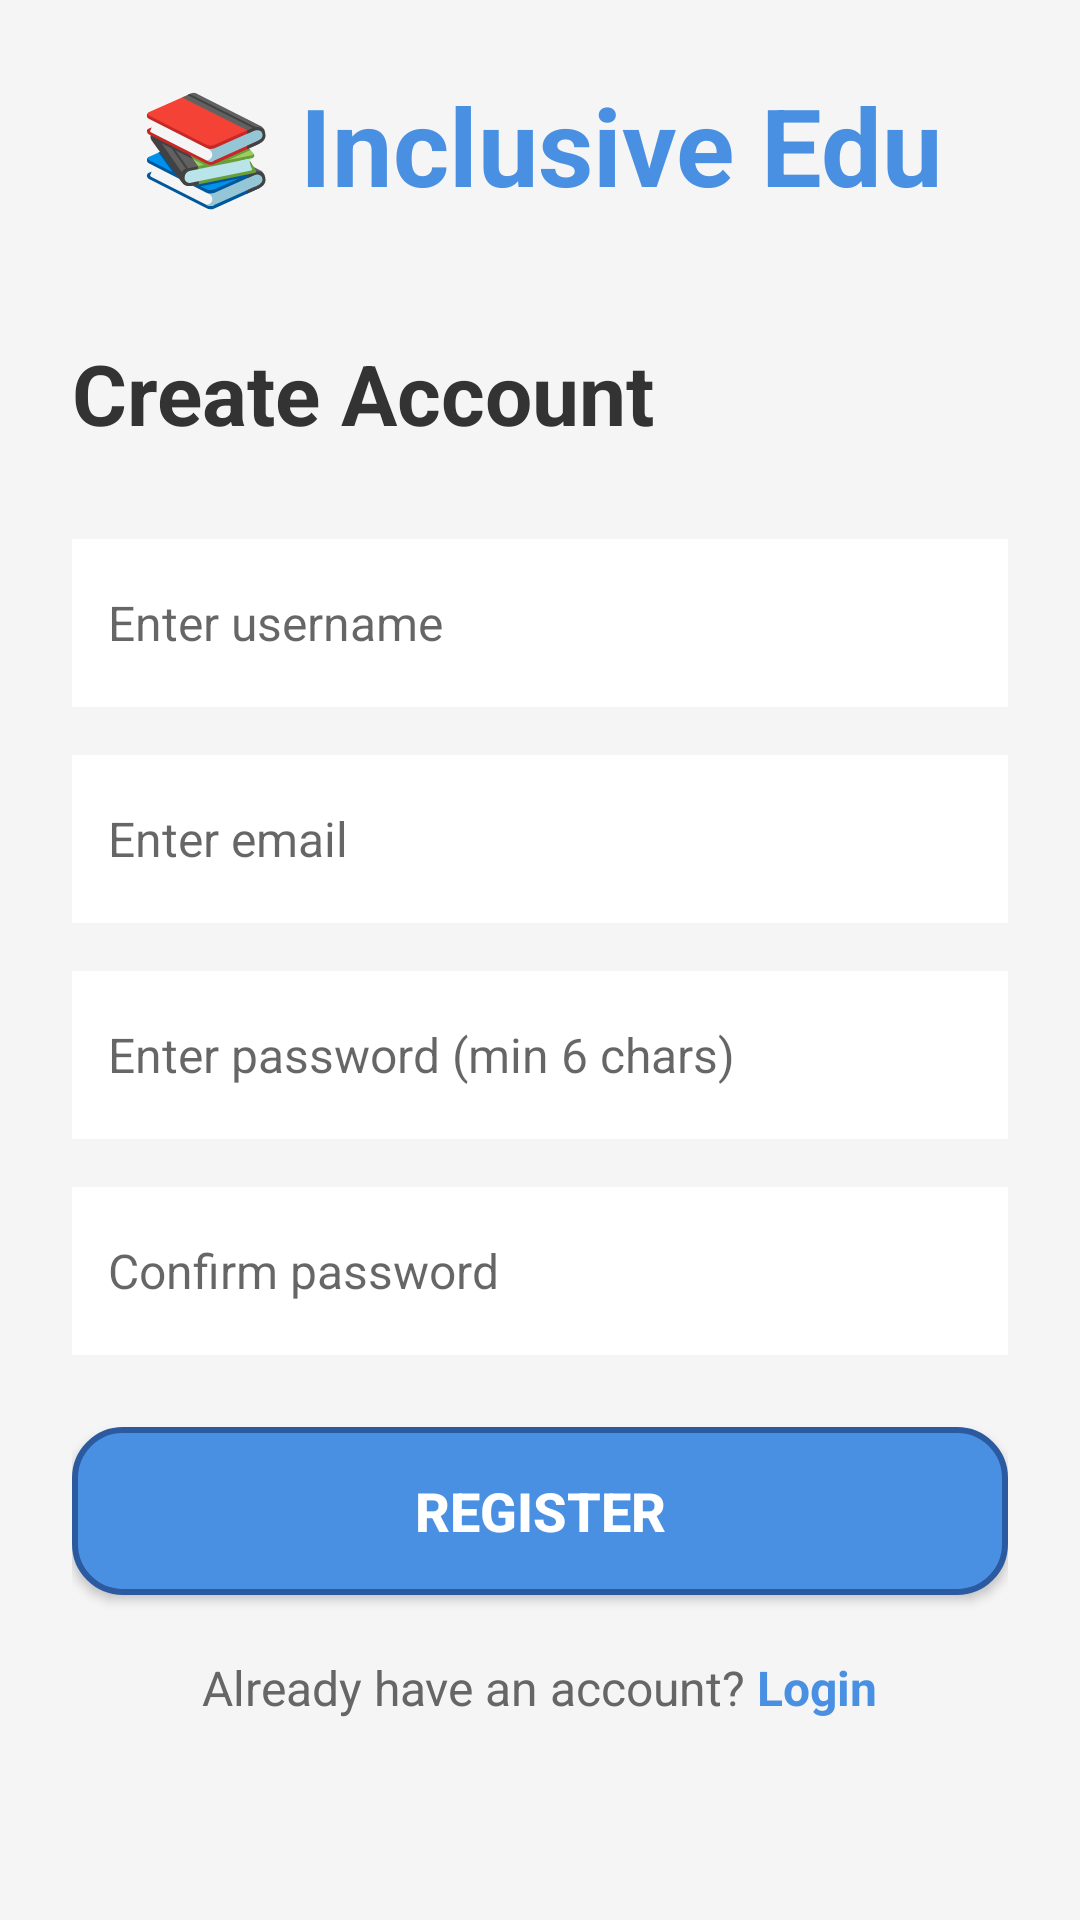

Produce the Android XML layout that renders to this screen, including the resource entries it uses.
<!-- AndroidManifest.xml: application theme Theme.InclusiveEdu -->
<!-- res/layout/activity_register.xml -->
<?xml version="1.0" encoding="utf-8"?>
<ScrollView xmlns:android="http://schemas.android.com/apk/res/android"
    android:layout_width="match_parent"
    android:layout_height="match_parent"
    android:background="@color/light_gray">

    <LinearLayout
        android:layout_width="match_parent"
        android:layout_height="wrap_content"
        android:orientation="vertical"
        android:gravity="center"
        android:padding="24dp">

        
        <TextView
            android:layout_width="wrap_content"
            android:layout_height="wrap_content"
            android:text="📚 Inclusive Edu"
            android:textSize="36sp"
            android:textStyle="bold"
            android:textColor="@color/primary_blue"
            android:layout_marginBottom="40dp"
            android:textAlignment="center" />

        
        <TextView
            android:layout_width="match_parent"
            android:layout_height="wrap_content"
            android:text="Create Account"
            android:textSize="28sp"
            android:textStyle="bold"
            android:textColor="@color/text_primary"
            android:layout_marginBottom="30dp" />

        
        <EditText
            android:id="@+id/usernameInput"
            android:layout_width="match_parent"
            android:layout_height="56dp"
            android:hint="Enter username"
            android:inputType="text"
            android:padding="12dp"
            android:background="@color/white"
            android:layout_marginBottom="16dp"
            android:textSize="16sp" />

        
        <EditText
            android:id="@+id/emailInput"
            android:layout_width="match_parent"
            android:layout_height="56dp"
            android:hint="Enter email"
            android:inputType="textEmailAddress"
            android:padding="12dp"
            android:background="@color/white"
            android:layout_marginBottom="16dp"
            android:textSize="16sp" />

        
        <EditText
            android:id="@+id/passwordInput"
            android:layout_width="match_parent"
            android:layout_height="56dp"
            android:hint="Enter password (min 6 chars)"
            android:inputType="textPassword"
            android:padding="12dp"
            android:background="@color/white"
            android:layout_marginBottom="16dp"
            android:textSize="16sp" />

        
        <EditText
            android:id="@+id/confirmPasswordInput"
            android:layout_width="match_parent"
            android:layout_height="56dp"
            android:hint="Confirm password"
            android:inputType="textPassword"
            android:padding="12dp"
            android:background="@color/white"
            android:layout_marginBottom="24dp"
            android:textSize="16sp" />

        
        <Button
            android:id="@+id/registerBtn"
            android:layout_width="match_parent"
            android:layout_height="56dp"
            android:text="Register"
            android:textSize="18sp"
            android:textStyle="bold"
            android:textColor="@color/white"
            android:background="@drawable/button_rounded_blue"
            android:layout_marginBottom="20dp" />

        
        <LinearLayout
            android:layout_width="wrap_content"
            android:layout_height="wrap_content"
            android:orientation="horizontal"
            android:gravity="center">

            <TextView
                android:layout_width="wrap_content"
                android:layout_height="wrap_content"
                android:text="Already have an account? "
                android:textSize="16sp"
                android:textColor="@color/text_secondary" />

            <TextView
                android:id="@+id/loginLink"
                android:layout_width="wrap_content"
                android:layout_height="wrap_content"
                android:text="Login"
                android:textSize="16sp"
                android:textStyle="bold"
                android:textColor="@color/primary_blue" />
        </LinearLayout>

    </LinearLayout>

</ScrollView>
<!-- resources referenced by this layout -->
<resources>
  <color name="light_gray">#F5F5F5</color>
  <color name="primary_blue">#4A90E2</color>
  <color name="text_primary">#333333</color>
  <color name="text_secondary">#666666</color>
  <color name="white">#FFFFFF</color>
  <!-- drawable button_rounded_blue (drawable) -->
  <?xml version="1.0" encoding="utf-8"?>
  <shape xmlns:android="http://schemas.android.com/apk/res/android">
      <solid android:color="@color/primary_blue" />
      <corners android:radius="16dp" />
      <stroke android:width="2dp" android:color="@color/primary_dark_blue" />
  </shape>
  <style name="Theme.InclusiveEdu" parent="Theme.AppCompat.Light.NoActionBar">
          
          <item name="colorPrimary">@color/primary_blue</item>
          <item name="colorPrimaryVariant">@color/primary_dark_blue</item>
          <item name="colorSecondary">@color/accent_green</item>
          <item name="colorSecondaryVariant">@color/accent_orange</item>
  
          
          <item name="android:statusBarColor">@color/primary_blue</item>
          <item name="android:windowLightStatusBar">false</item>
  
          
          <item name="android:textColorPrimary">@color/text_primary</item>
          <item name="android:textColorSecondary">@color/text_secondary</item>
  
          
          <item name="android:windowBackground">@color/light_gray</item>
      </style>
  <color name="primary_dark_blue">#2C5AA0</color>
  <color name="accent_green">#6BCB77</color>
  <color name="accent_orange">#FF9D5C</color>
</resources>
